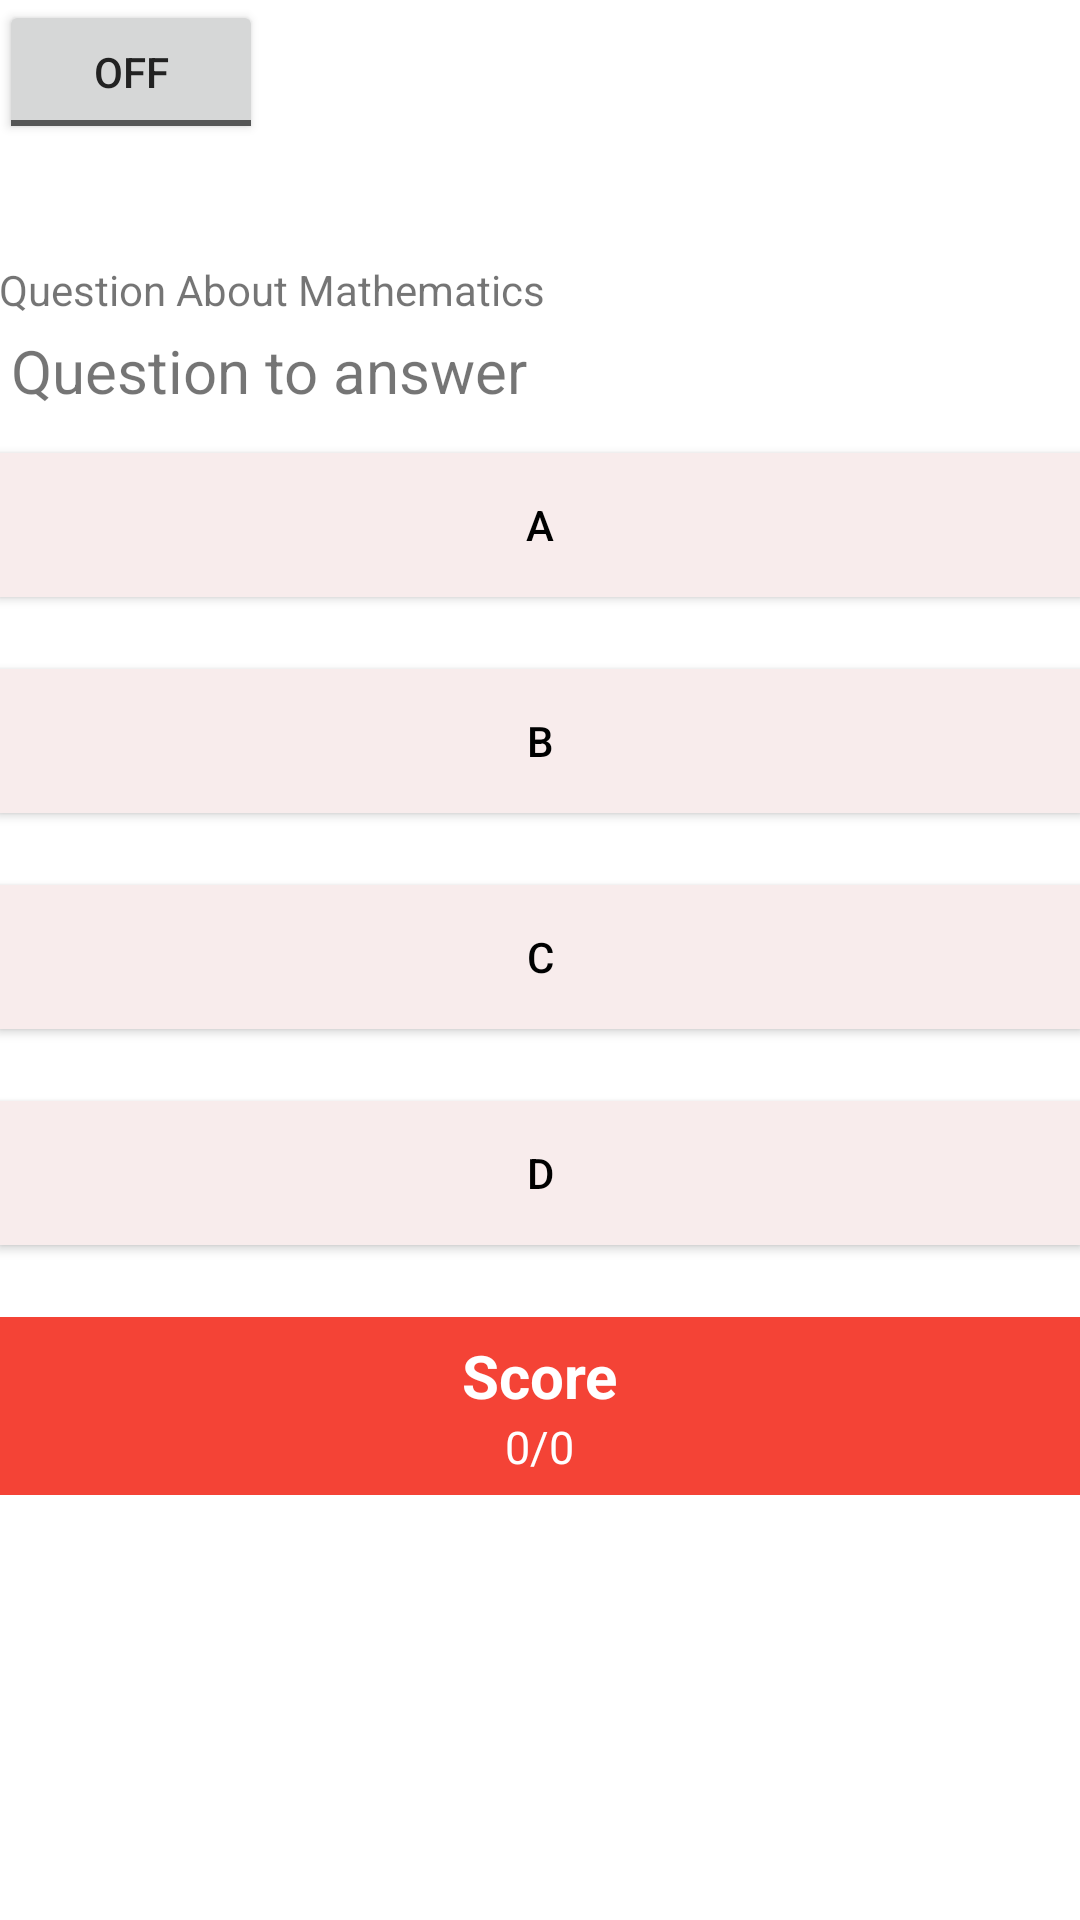

Produce the Android XML layout that renders to this screen, including the resource entries it uses.
<!-- AndroidManifest.xml: application theme Theme.KuisKuis -->
<!-- res/layout/activity_quiz.xml -->
<?xml version="1.0" encoding="utf-8"?>
<LinearLayout xmlns:android="http://schemas.android.com/apk/res/android"
    xmlns:tools="http://schemas.android.com/tools"
    android:layout_width="match_parent"
    android:layout_height="match_parent"
    android:paddingBottom="@dimen/activity_vertical_margin"
    android:paddingLeft="@dimen/activity_horizontal_margin"
    android:paddingRight="@dimen/activity_horizontal_margin"
    android:paddingTop="@dimen/activity_vertical_margin"
    android:orientation="vertical">

    <ToggleButton
        android:id="@+id/toggleSoundKuis"
        android:layout_width="wrap_content"
        android:layout_height="wrap_content"
        android:layout_centerInParent="true"
        android:onClick="onToggleClickedKuis"
        android:textColor="#222"
        android:textOn="ON"
        android:textOff="OFF"
         />
    <TextView
        android:layout_width="match_parent"
        android:layout_height="wrap_content"
        android:layout_marginTop="20dp"/>
    <TextView
        android:layout_width="match_parent"
        android:layout_height="wrap_content"
        android:text="Question About Mathematics"/>

    <TextView
        android:layout_width="match_parent"
        android:layout_height="wrap_content"
        android:text="Question to answer"
        android:textSize="20sp"
        android:padding="4dp"
        android:layout_marginBottom="10dp"
        android:id="@+id/question"/>

    <Button
        android:layout_width="match_parent"
        android:layout_height="wrap_content"
        android:text="A"
        android:background="@color/colorBoard"
        android:textColor="#000000"
        android:padding="8dp"
        android:onClick="onClick"
        android:layout_marginBottom="24dp"
        android:id="@+id/choice1"/>

    <Button
        android:layout_width="match_parent"
        android:layout_height="wrap_content"
        android:text="B"
        android:background="@color/colorBoard"
        android:textColor="#000000"
        android:padding="8dp"
        android:onClick="onClick"
        android:layout_marginBottom="24dp"
        android:id="@+id/choice2"/>

    <Button
        android:layout_width="match_parent"
        android:layout_height="wrap_content"
        android:text="C"
        android:background="@color/colorBoard"
        android:textColor="#000000"
        android:padding="8dp"
        android:onClick="onClick"
        android:layout_marginBottom="24dp"
        android:id="@+id/choice3"/>

    <Button
        android:layout_width="match_parent"
        android:layout_height="wrap_content"
        android:text="D"
        android:background="@color/colorBoard"
        android:textColor="#000000 "
        android:padding="8dp"
        android:layout_marginBottom="24dp"
        android:id="@+id/choice4"
        android:onClick="onClick" />

    <RelativeLayout
        android:layout_width="match_parent"
        android:layout_height="wrap_content"
        android:padding="6dp"
        android:layout_gravity="center_horizontal"
        android:background="#F44336"
        android:layout_marginBottom="2dp">

        <TextView
            android:id="@+id/score_text"
            android:layout_width="wrap_content"
            android:layout_height="wrap_content"
            android:textSize="20dp"
            android:layout_centerHorizontal="true"
            android:textColor="#ffff"
            android:textStyle="bold"
            android:text="Score" />

        <TextView
            android:id="@+id/score"
            android:layout_width="wrap_content"
            android:layout_height="wrap_content"
            android:layout_below="@+id/score_text"
            android:layout_centerHorizontal="true"
            android:text="0/0"
            android:textColor="#fff"
            android:textSize="15dp" />
    </RelativeLayout>

</LinearLayout>
<!-- resources referenced by this layout -->
<resources>
  <color name="colorBoard">#F8ECEC</color>
  <style name="Theme.KuisKuis" parent="Theme.MaterialComponents.DayNight.DarkActionBar">
          
          <item name="colorPrimary">@color/purple_500</item>
          <item name="colorPrimaryVariant">@color/purple_700</item>
          <item name="colorOnPrimary">@color/white</item>
          
          <item name="colorSecondary">@color/teal_200</item>
          <item name="colorSecondaryVariant">@color/teal_700</item>
          <item name="colorOnSecondary">@color/black</item>
          
          <item name="android:statusBarColor" tools:targetApi="l">?attr/colorPrimaryVariant</item>
          
      </style>
  <color name="purple_500">#FF6200EE</color>
  <color name="purple_700">#FF3700B3</color>
  <color name="white">#FFFFFFFF</color>
  <color name="teal_200">#FF03DAC5</color>
  <color name="teal_700">#FF018786</color>
  <color name="black">#FF000000</color>
</resources>
